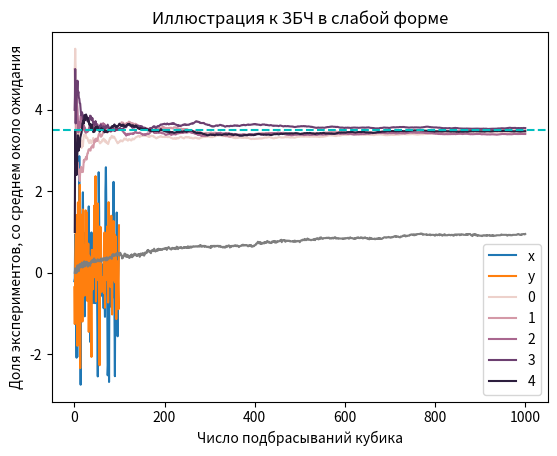

This chart was generated by the following Python code:
# байка про длинные и широкие таблицы :)

import numpy as np
import pandas as pd
import seaborn as sns
import matplotlib.pyplot as plt
from scipy import stats


# игрушечный пример широкой таблицы

toy_wide = pd.DataFrame({'id': range(0, 100),
    'x': stats.norm.rvs(size=100), 'y': stats.norm.rvs(size=100)})


toy_wide

# превратим "широкий" набор данных в "длинный":
toy_long = toy_wide.melt(id_vars='id')

toy_long
sns.lineplot(data=toy_long, x='id', y='value', hue='variable')


# "длинный" в "широкий"
toy_back = toy_long.pivot(index='id', columns='variable', values='value')
toy_back
toy_back.reset_index()





n_exp = 100 # число экспериментов
n_obs = 1000 # число подбрасываний кубика в эксперименте
exps_array = stats.randint.rvs(low=1, high=7, size=(n_obs, n_exp))
# можно np.random.choice()
exps = pd.DataFrame(exps_array)

exps['step'] = np.arange(0, n_obs) + 1
exps.head()

exps_long = exps.melt(id_vars='step', var_name='experiment')
exps_long['cum_sum'] = exps_long.groupby('experiment')['value'].cumsum()
exps_long.query('experiment == 2').head()

exps_long['cum_mean'] = exps_long['cum_sum'] / exps_long['step'] 

sns.lineplot(data=exps_long.query('experiment < 5'), x='step', y='cum_mean', hue='experiment')
plt.axhline(3.5, linestyle='dashed', color='c')
plt.ylabel('Накопленное среднее')
plt.xlabel('Число подбрасываний кубика')
plt.title('Сходимость к математическому ожиданию:')


# сходимость почти наверное (almost surely) и сходимость по вероятности (in probability)

# almost surely: 
# каждая траектория рано или поздно войдёт в рамки плюс-минус эпсилон от мат. ожидания
# (*) на самом деле не каждая, а с вероятностью один, но в быту "с вероятностью 1" означает каждая
# например, если я запущу на компе 1000 траекторий, то с вероятностью один все они по сильному збч должны войти в рамки

# in probability
# доля траекторий (от общего числа траекторий) входящих в рамки плюс-минус эпсилон стремится к единице

epsilon = 0.1
exps_long['in_bounds'] = (exps_long['cum_mean'] < 3.5 + epsilon) & (exps_long['cum_mean'] > 3.5 - epsilon)

step_summary = (exps_long.groupby('step')
    .agg(prop_inside = ('in_bounds', np.mean))
    .reset_index())

step_summary.head()

sns.lineplot(data=step_summary, x='step', y='prop_inside')
plt.ylabel('Доля экспериментов, со среднем около ожидания')
plt.xlabel('Число подбрасываний кубика')
plt.title('Иллюстрация к ЗБЧ в слабой форме')
